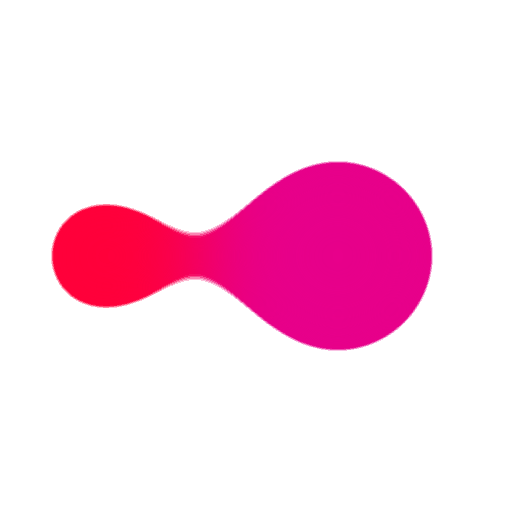
t = 0.00 s
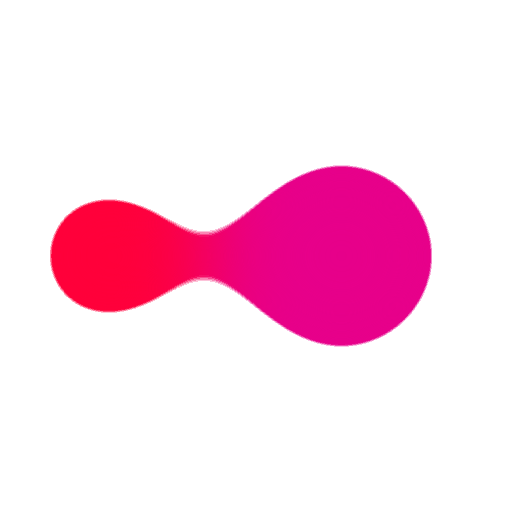
t = 0.06 s
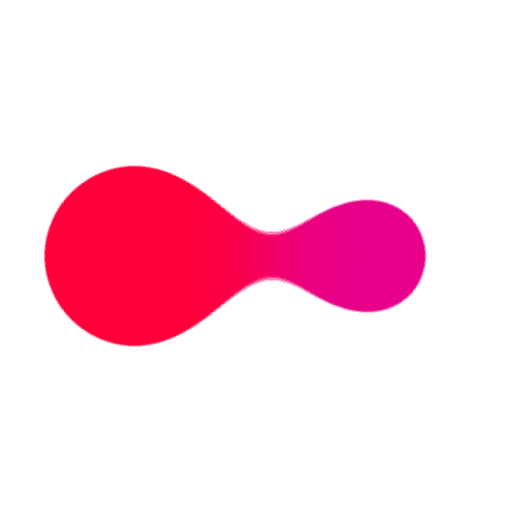
t = 0.19 s
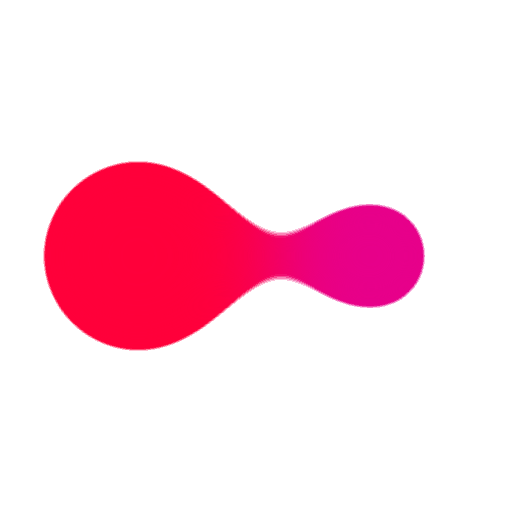
t = 0.25 s
t = 0.31 s: frame unchanged from t = 0.19 s, image omitted
t = 0.44 s: frame unchanged from t = 0.06 s, image omitted

The animated SVG that drew these frames (rendered in a browser with its animation timeline set to each time). Animation: 4 SMIL elements (animate=4); one cycle of 0.50 s, repeats indefinitely.

<svg xmlns="http://www.w3.org/2000/svg" width="200" height="200" class="lds-gooey-balls" preserveAspectRatio="xMidYMid" viewBox="0 0 100 100" style="background:0 0"><defs><filter id="glue" width="300%" height="300%" x="-100%" y="-100%" color-interpolation-filters="sRGB"><feGaussianBlur in="SourceGraphic" stdDeviation="10"/><feComponentTransfer result="cutoff"><feFuncA intercept="-40" slope="60" type="linear"/></feComponentTransfer></filter></defs><g filter="url(#glue)"><circle cx="23.151" cy="50" r="21.151" fill="#ff003a"><animate attributeName="r" begin="0s" calcMode="spline" dur=".5" keySplines="0.5 0 0.5 1;0.5 0 0.5 1" keyTimes="0;0.5;1" repeatCount="indefinite" values="18;25;18"/><animate attributeName="cx" begin="0s" calcMode="spline" dur=".5" keySplines="0.5 0 0.5 1;0.5 0 0.5 1" keyTimes="0;0.5;1" repeatCount="indefinite" values="20;27;20"/></circle><circle cx="69.15" cy="50" r="21.849" fill="#e7008a"><animate attributeName="r" begin="0s" calcMode="spline" dur=".5" keySplines="0.5 0 0.5 1;0.5 0 0.5 1" keyTimes="0;0.5;1" repeatCount="indefinite" values="25;18;25"/><animate attributeName="cx" begin="0s" calcMode="spline" dur=".5" keySplines="0.5 0 0.5 1;0.5 0 0.5 1" keyTimes="0;0.5;1" repeatCount="indefinite" values="66;73;66"/></circle></g></svg>